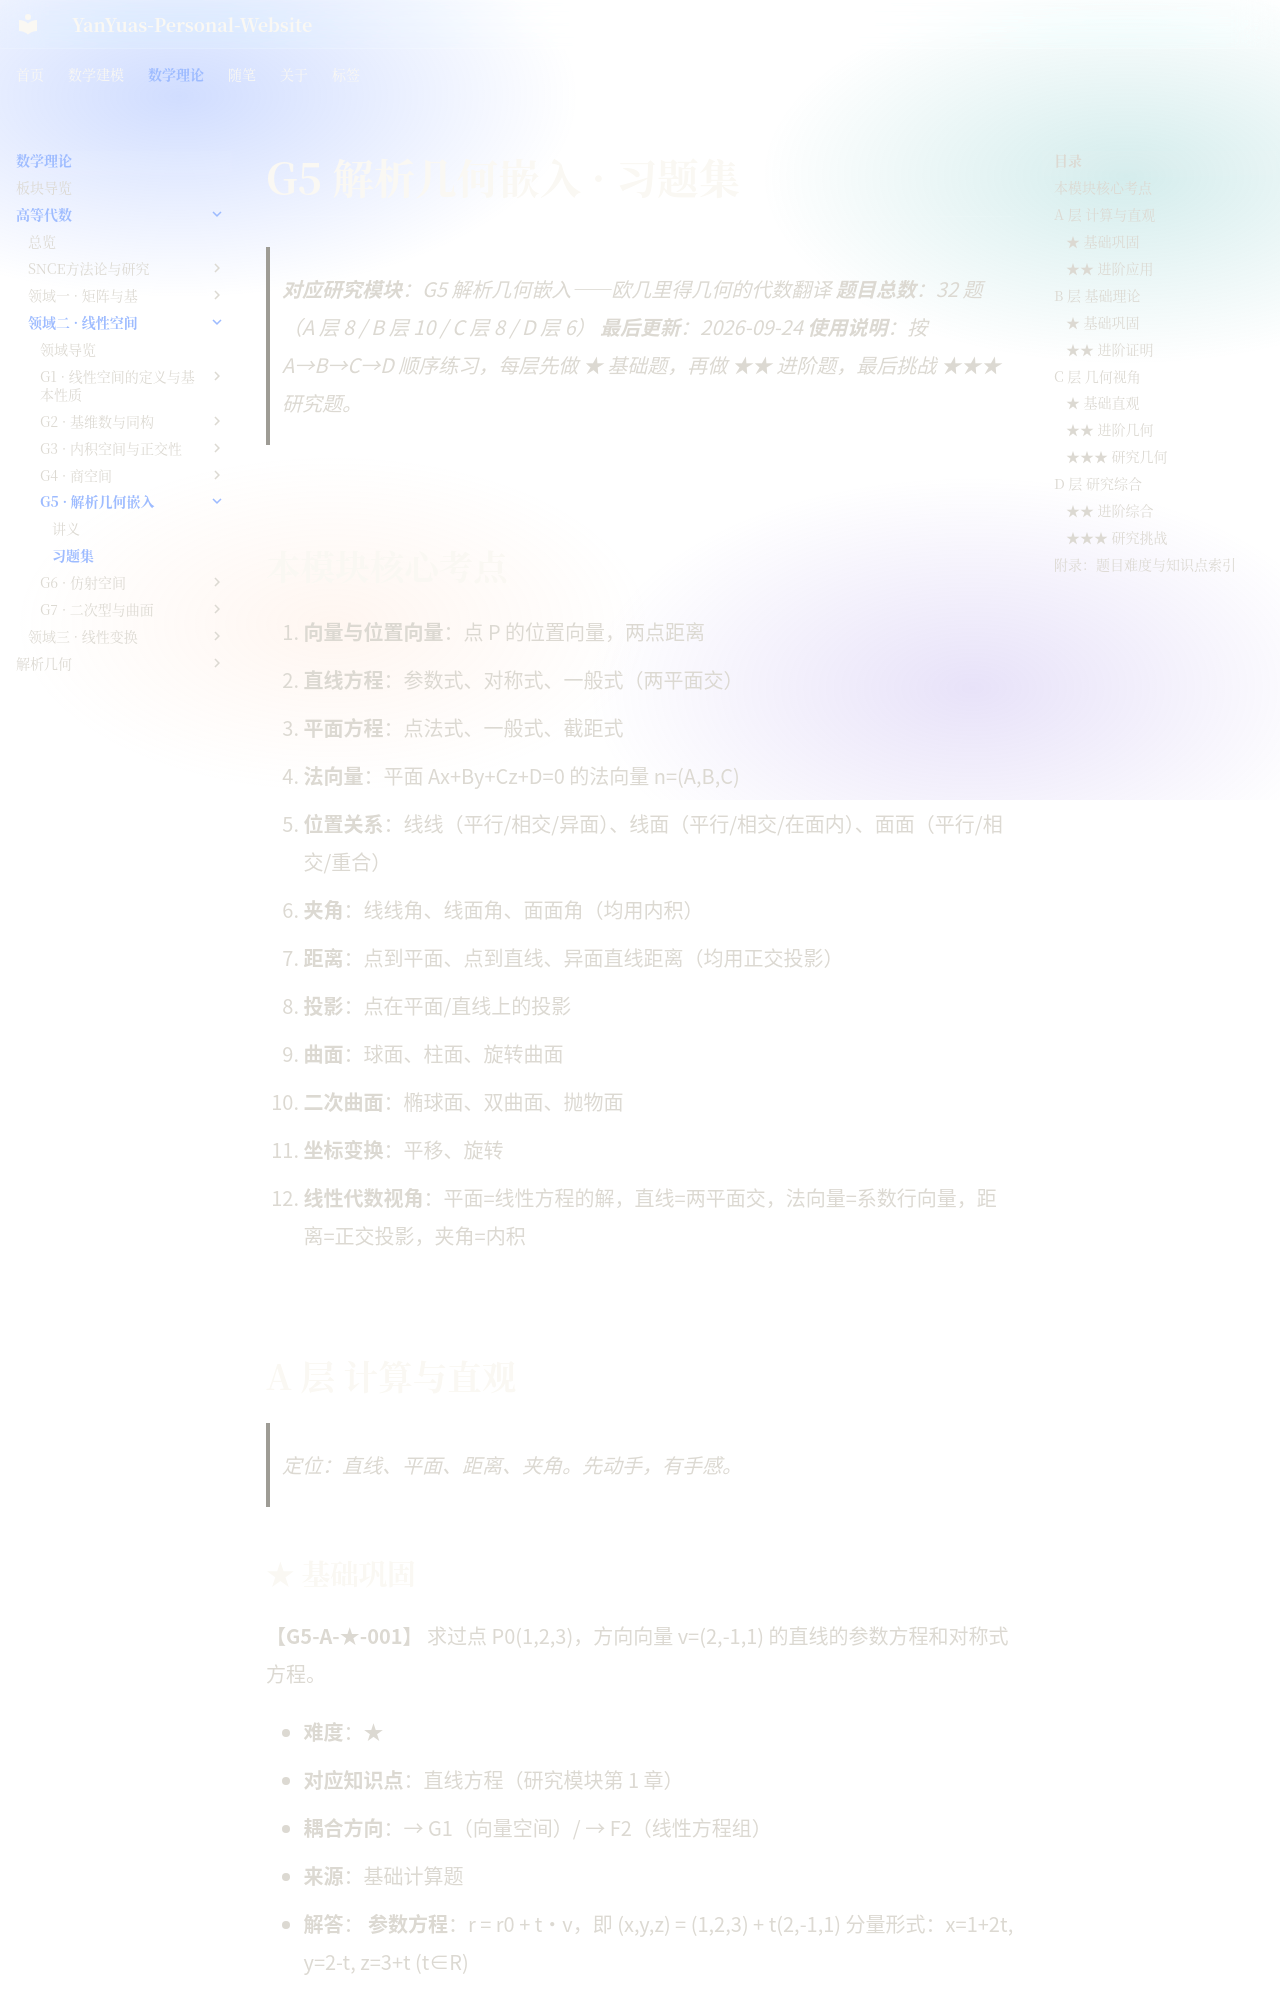

repository: YanYuas/YanYu-Site · page: maththeory/advanced-algebra/linear-space/G5-解析几何嵌入/习题集/index.html · generator: mkdocs

# G5 解析几何嵌入 · 习题集

> **对应研究模块**：G5 解析几何嵌入——欧几里得几何的代数翻译
> **题目总数**：32 题（A 层 8 / B 层 10 / C 层 8 / D 层 6）
> **最后更新**：2026-09-24
> **使用说明**：按 A→B→C→D 顺序练习，每层先做 ★ 基础题，再做 ★★ 进阶题，最后挑战 ★★★ 研究题。

---

## 本模块核心考点

1. **向量与位置向量**：点 P 的位置向量，两点距离
2. **直线方程**：参数式、对称式、一般式（两平面交）
3. **平面方程**：点法式、一般式、截距式
4. **法向量**：平面 Ax+By+Cz+D=0 的法向量 n=(A,B,C)
5. **位置关系**：线线（平行/相交/异面）、线面（平行/相交/在面内）、面面（平行/相交/重合）
6. **夹角**：线线角、线面角、面面角（均用内积）
7. **距离**：点到平面、点到直线、异面直线距离（均用正交投影）
8. **投影**：点在平面/直线上的投影
9. **曲面**：球面、柱面、旋转曲面
10. **二次曲面**：椭球面、双曲面、抛物面
11. **坐标变换**：平移、旋转
12. **线性代数视角**：平面=线性方程的解，直线=两平面交，法向量=系数行向量，距离=正交投影，夹角=内积

---

## A 层 计算与直观

> 定位：直线、平面、距离、夹角。先动手，有手感。
